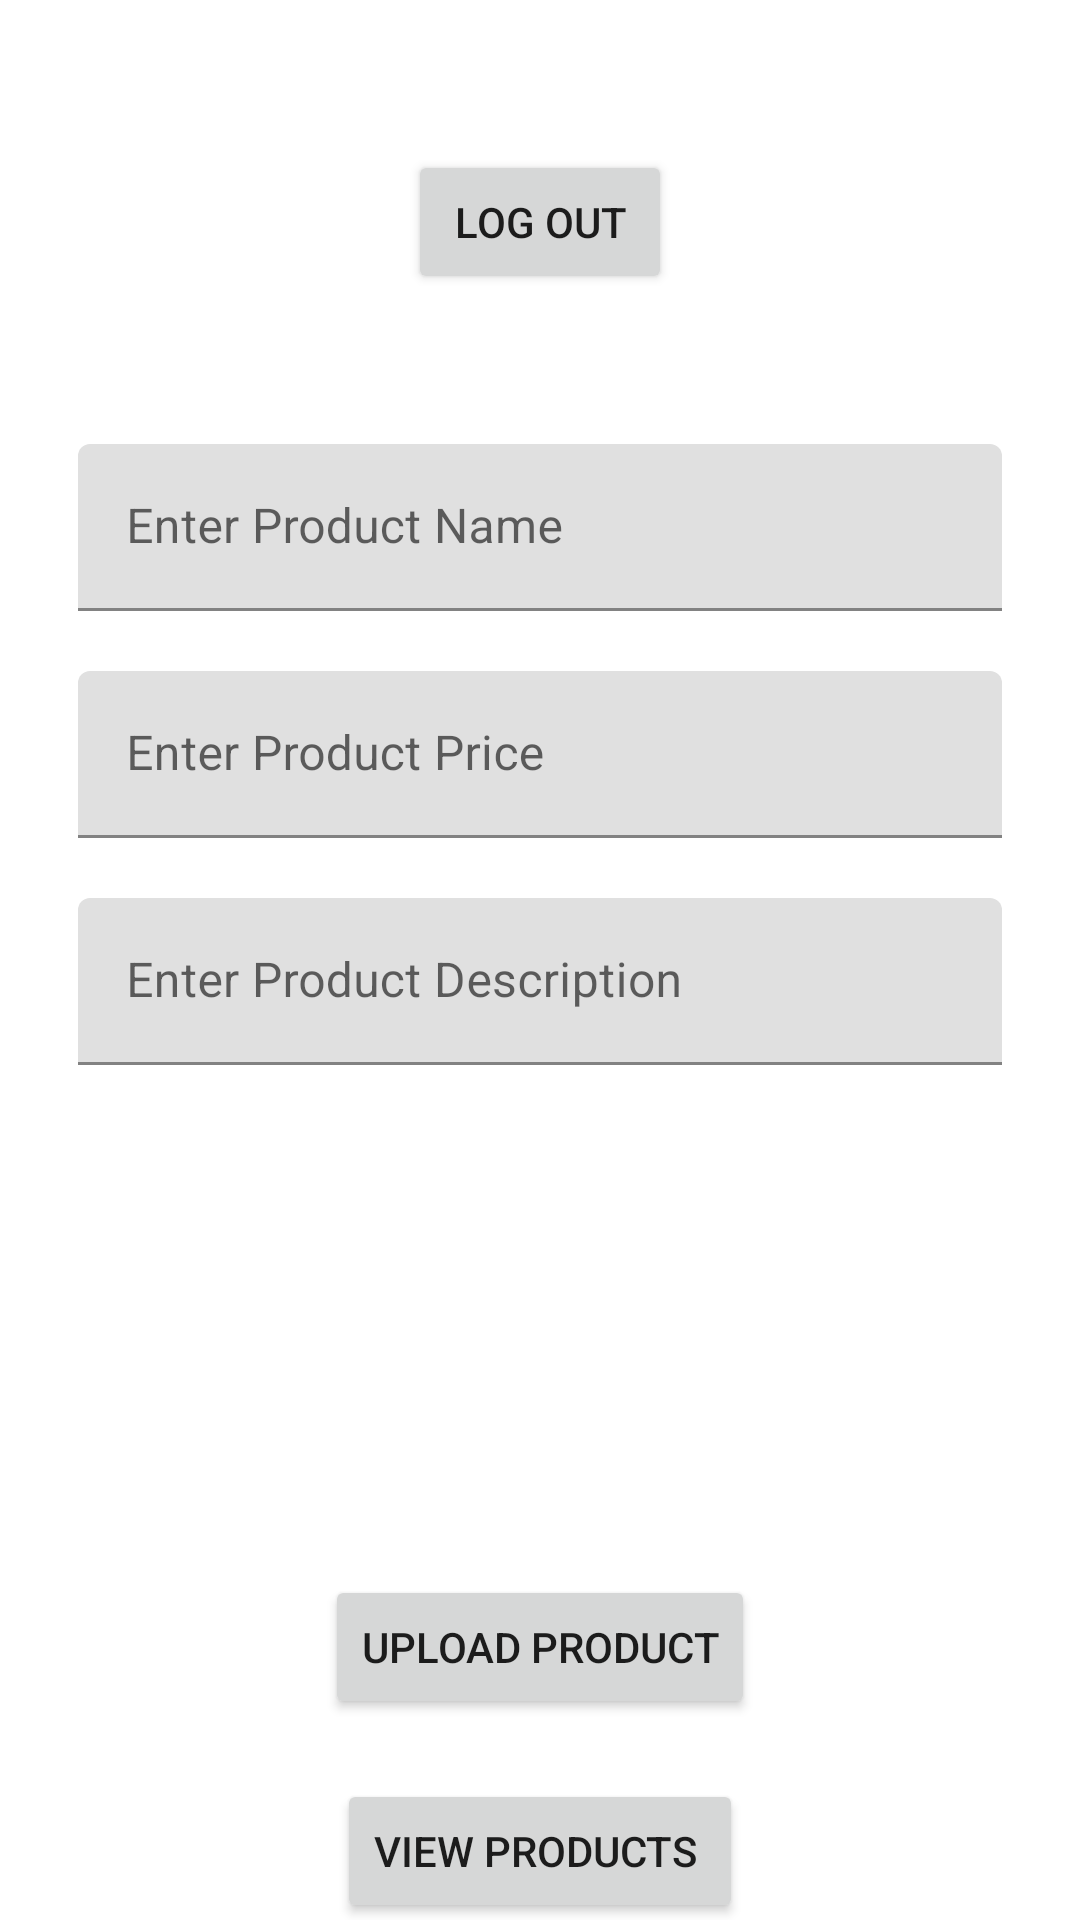

The Android layout XML behind this screen, and the referenced resources:
<!-- AndroidManifest.xml: application theme Theme.bakeryapp1 -->
<!-- res/layout/activity_admin_home.xml -->
<?xml version="1.0" encoding="utf-8"?>
<androidx.constraintlayout.widget.ConstraintLayout xmlns:android="http://schemas.android.com/apk/res/android"
    xmlns:app="http://schemas.android.com/apk/res-auto"
    xmlns:tools="http://schemas.android.com/tools"
    android:layout_width="match_parent"
    android:layout_height="match_parent"
    tools:context="com.example.bakeryApp1.admin.home.AdminHomeActivity">

    <Button
        android:id="@+id/btnSignOut"
        android:layout_width="wrap_content"
        android:layout_height="wrap_content"
        android:layout_marginStart="26dp"
        android:layout_marginTop="50dp"
        android:layout_marginEnd="26dp"
        android:text="Log Out"
        app:layout_constraintEnd_toEndOf="parent"
        app:layout_constraintStart_toStartOf="parent"
        app:layout_constraintTop_toTopOf="parent" />

    <com.google.android.material.textfield.TextInputLayout
        android:layout_width="match_parent"
        android:id="@+id/text1"
        android:layout_height="wrap_content"
        android:layout_marginStart="26dp"
        android:layout_marginTop="50dp"
        android:layout_marginEnd="26dp"
        app:layout_constraintEnd_toEndOf="@+id/btnSignOut"
        app:layout_constraintStart_toStartOf="@+id/btnSignOut"
        app:layout_constraintTop_toBottomOf="@+id/btnSignOut">

        <com.google.android.material.textfield.TextInputEditText
            android:layout_width="match_parent"
            android:id="@+id/editProductName"
            android:layout_height="wrap_content"
            android:hint="Enter Product Name" />
    </com.google.android.material.textfield.TextInputLayout>
    <com.google.android.material.textfield.TextInputLayout
        android:layout_width="match_parent"
        android:layout_height="wrap_content"
        android:layout_marginStart="26dp"
        android:id="@+id/text2"
        android:layout_marginTop="20dp"
        android:layout_marginEnd="26dp"
        app:layout_constraintEnd_toEndOf="@+id/text1"
        app:layout_constraintStart_toStartOf="@+id/text1"
        app:layout_constraintTop_toBottomOf="@+id/text1">

        <com.google.android.material.textfield.TextInputEditText
            android:layout_width="match_parent"
            android:id="@+id/editProductPrice"
            android:layout_height="wrap_content"
            android:hint="Enter Product Price" />
    </com.google.android.material.textfield.TextInputLayout>
    <com.google.android.material.textfield.TextInputLayout
        android:layout_width="match_parent"
        android:layout_height="wrap_content"
        android:layout_marginStart="26dp"
        android:id="@+id/text3"
        android:layout_marginTop="20dp"
        android:layout_marginEnd="26dp"
        app:layout_constraintEnd_toEndOf="@+id/text2"
        app:layout_constraintStart_toStartOf="@+id/text2"
        app:layout_constraintTop_toBottomOf="@+id/text2">

        <com.google.android.material.textfield.TextInputEditText
            android:layout_width="match_parent"
            android:id="@+id/editProductDesc"
            android:layout_height="wrap_content"
            android:hint="Enter Product Description" />
    </com.google.android.material.textfield.TextInputLayout>

    <ImageView
        android:layout_width="100dp"
        android:layout_height="100dp"
        app:layout_constraintEnd_toEndOf="@+id/text3"
        app:layout_constraintStart_toStartOf="@+id/text3"
        app:layout_constraintTop_toBottomOf="@+id/text3"
        android:layout_marginTop="20dp"
        android:src="@drawable/ic_launcher_background"
        android:id="@+id/editProductImage"
        />

    <Button
        android:id="@+id/btnUpload"
        android:layout_width="wrap_content"
        android:layout_height="wrap_content"
        android:text="Upload Product"
        app:layout_constraintEnd_toEndOf="@+id/editProductImage"
        app:layout_constraintStart_toStartOf="@+id/editProductImage"
        app:layout_constraintTop_toBottomOf="@+id/editProductImage"
        android:layout_marginTop="50dp"
        />

    <Button
        android:id="@+id/btnView"
        android:layout_width="wrap_content"
        android:layout_height="wrap_content"
        android:layout_marginTop="20dp"
        android:text="View Products "
        app:layout_constraintEnd_toEndOf="@+id/btnUpload"
        app:layout_constraintStart_toStartOf="@+id/btnUpload"
        app:layout_constraintTop_toBottomOf="@+id/btnUpload" />
</androidx.constraintlayout.widget.ConstraintLayout>
<!-- resources referenced by this layout -->
<resources>
  <style name="Theme.bakeryapp1" parent="Theme.MaterialComponents.DayNight.NoActionBar">
          
          <item name="colorPrimary">@color/purple_500</item>
          <item name="colorPrimaryVariant">@color/purple_700</item>
          <item name="colorOnPrimary">@color/white</item>
          
          <item name="colorSecondary">@color/teal_200</item>
          <item name="colorSecondaryVariant">@color/teal_700</item>
          <item name="colorOnSecondary">@color/black</item>
          
          <item name="android:statusBarColor" tools:targetApi="l">?attr/colorPrimaryVariant</item>
          
      </style>
  <!-- not gathered from this repository: default colours our renderer supplied (Android Studio template values) -->
  <color name="purple_500">#FF6200EE</color>
  <color name="purple_700">#FF3700B3</color>
  <color name="teal_200">#FF03DAC5</color>
  <color name="teal_700">#FF018786</color>
  <color name="black">#FF000000</color>
  <color name="white">#FFFFFFFF</color>
</resources>
